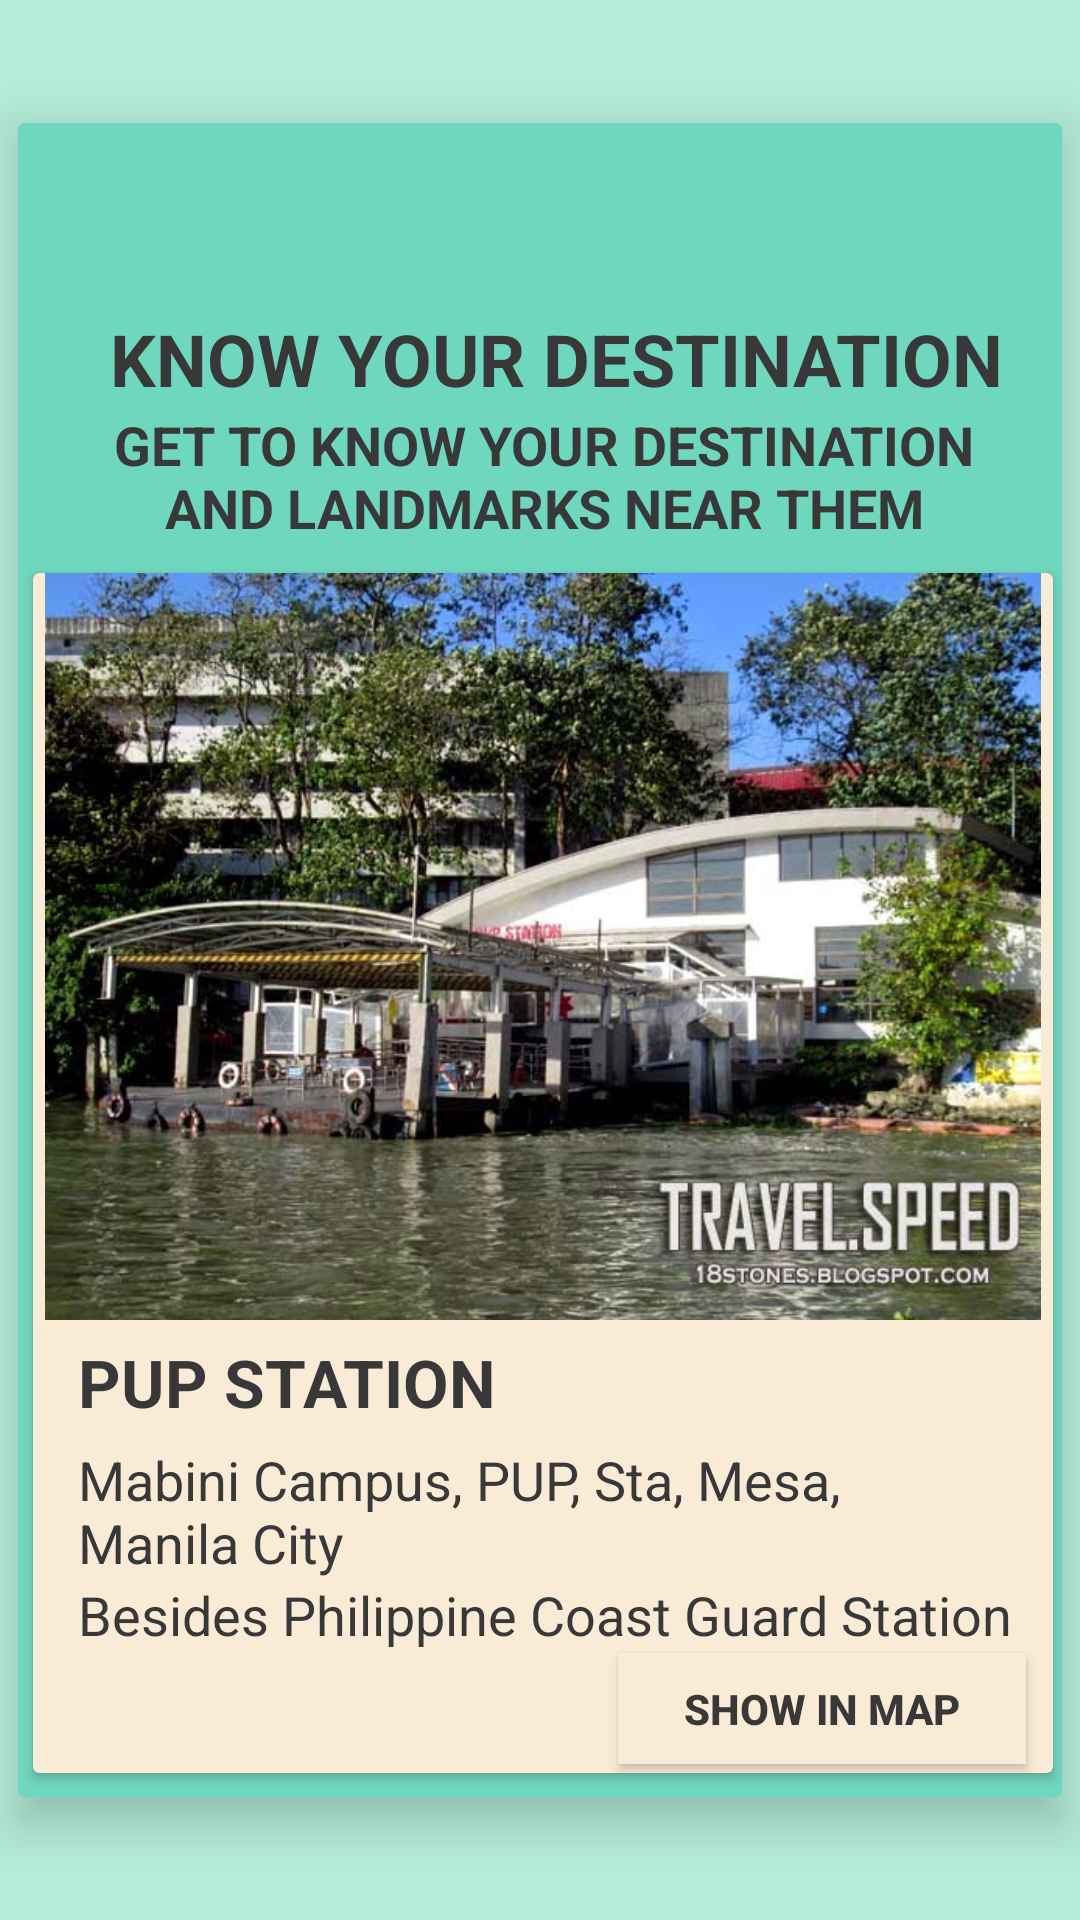

Android layout source for this screen:
<!-- AndroidManifest.xml: application theme AppTheme -->
<!-- res/layout/activity_screen6_7.xml -->
<?xml version="1.0" encoding="utf-8"?>
<RelativeLayout xmlns:android="http://schemas.android.com/apk/res/android"
    xmlns:app="http://schemas.android.com/apk/res-auto"
    xmlns:tools="http://schemas.android.com/tools"
    android:layout_width="match_parent"
    android:layout_height="match_parent"
    android:background="#B5EBD8"
    tools:context=".Screen6_7">
    <android.support.v7.widget.CardView
        android:layout_width="348dp"
        android:layout_height="558dp"
        android:layout_centerInParent="true"
        app:cardBackgroundColor="#70D7BF"
        app:cardElevation="9dp">

        <ImageView
            android:id="@+id/imageView2"
            android:layout_width="49dp"
            android:layout_height="43dp"
            android:layout_marginLeft="155dp"
            android:layout_marginStart="155dp"
            android:layout_marginTop="15dp"
            android:contentDescription="@string/todo"
            app:srcCompat="@drawable/mmda" />

        <TextView
            android:id="@+id/info"
            android:layout_width="309dp"
            android:layout_height="37dp"
            android:layout_marginEnd="80dp"
            android:layout_marginLeft="25dp"
            android:layout_marginRight="80dp"
            android:layout_marginStart="25dp"
            android:layout_marginTop="60dp"
            android:gravity="center"
            android:text="@string/know_your_destination"
            android:textAllCaps="false"
            android:textColor="#383838"
            android:textColorHighlight="?android:attr/colorForeground"
            android:textSize="24sp"
            android:textStyle="bold"
            app:fontFamily="@font/anton"
            tools:textAppearance="@style/TextAppearance.AppCompat" />

        <TextView
            android:id="@+id/textView4"
            android:layout_width="297dp"
            android:layout_height="wrap_content"
            android:layout_marginLeft="27dp"
            android:layout_marginStart="27dp"
            android:layout_marginTop="95dp"
            android:gravity="center"
            android:textColor="#383838"
            android:text="@string/get_to_know_your_destination_and_landmarks_near_them"
            android:textSize="18sp"
            android:textStyle="bold" />

        <android.support.v7.widget.CardView
            android:layout_width="340dp"
            android:layout_height="400dp"
            android:layout_marginLeft="5dp"
            android:layout_marginTop="150dp"
            app:cardBackgroundColor="#faebd7"
            android:layout_marginStart="5dp">

            <ImageView
                android:id="@+id/imageView8"
                android:layout_width="wrap_content"
                android:layout_height="249dp"
                android:contentDescription="@string/todo"
                app:srcCompat="@drawable/pup" />

            <TextView
                android:id="@+id/textView6"
                android:layout_width="wrap_content"
                android:layout_height="wrap_content"
                android:layout_marginLeft="15dp"
                android:layout_marginStart="15dp"
                android:layout_marginTop="255dp"
                android:text="@string/pup_station"
                android:textColor="#383838"
                android:textSize="22sp"
                android:textStyle="bold"
                app:fontFamily="@font/anton" />

            <TextView
                android:id="@+id/textView7"
                android:layout_width="300dp"
                android:layout_height="wrap_content"
                android:layout_marginLeft="15dp"
                android:layout_marginStart="15dp"
                android:layout_marginTop="290dp"
                android:text="@string/mabini_campus_pup_sta_mesa_manila_city"
                android:textColor="#383838"
                android:textSize="18sp" />

            <TextView
                android:id="@+id/textView8"
                android:layout_width="wrap_content"
                android:layout_height="wrap_content"
                android:layout_marginLeft="15dp"
                android:layout_marginStart="15dp"
                android:layout_marginTop="335dp"
                android:text="@string/besides_philippine_coast_guard_station"
                android:textColor="#383838"
                android:textSize="18sp" />

            <Button
                android:id="@+id/button2"
                android:layout_width="136dp"
                android:layout_height="37dp"
                android:layout_marginStart="195dp"
                android:layout_marginLeft="195dp"
                android:layout_marginTop="360dp"
                android:background="#faebd7"
                android:onClick="process"
                android:text="@string/show_in_map"
                android:textStyle="bold" />
        </android.support.v7.widget.CardView>


    </android.support.v7.widget.CardView>
</RelativeLayout>
<!-- resources referenced by this layout -->
<resources>
  <!-- drawable pup: jpg bitmap (drawable, 99289 bytes) -->
  <string name="besides_philippine_coast_guard_station">Besides Philippine Coast Guard Station</string>
  <string name="get_to_know_your_destination_and_landmarks_near_them">GET TO KNOW YOUR DESTINATION AND LANDMARKS NEAR THEM</string>
  <string name="know_your_destination">KNOW YOUR DESTINATION</string>
  <string name="mabini_campus_pup_sta_mesa_manila_city">Mabini Campus, PUP, Sta, Mesa, Manila City</string>
  <string name="pup_station">PUP STATION</string>
  <string name="show_in_map">SHOW IN MAP</string>
  <string name="todo">TODO</string>
  <style name="AppTheme" parent="Theme.AppCompat.Light.NoActionBar">
          
          <item name="colorPrimary">@color/colorPrimary</item>
          <item name="colorPrimaryDark">@color/colorPrimaryDark</item>
          <item name="colorAccent">@color/colorAccent</item>
          <item name="android:textColor">@color/colorText</item>
      </style>
  <color name="colorPrimary">#3F51B5</color>
  <color name="colorPrimaryDark">#303F9F</color>
  <color name="colorAccent">#FF4081</color>
  <color name="colorText">#383838</color>
</resources>
